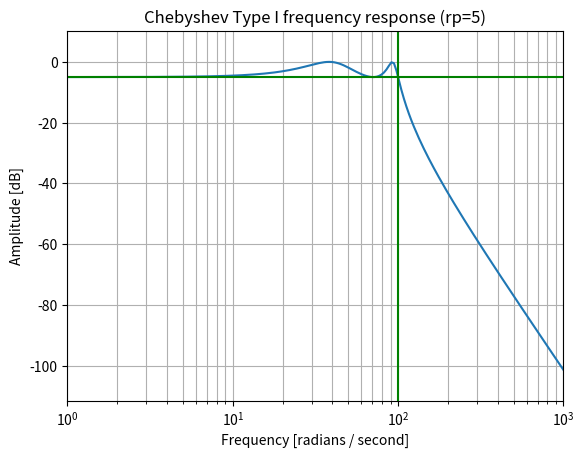
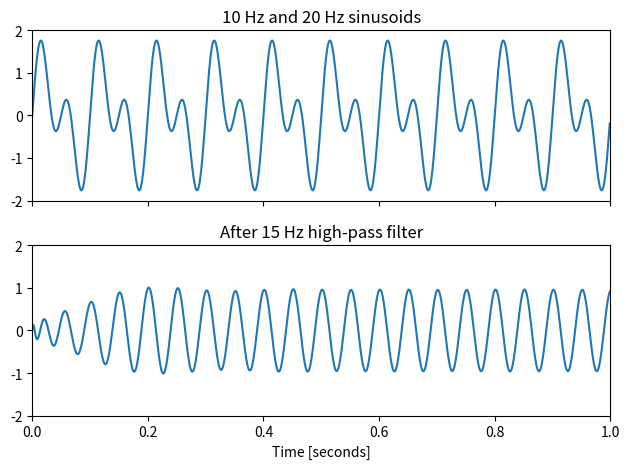

Python code for these plots, in order:
# -*- coding: utf-8 -*-
"""
Created on Mon Sep 27 15:16:55 2021

@author: Zikantika
"""

from scipy import signal
import matplotlib.pyplot as plt
import numpy as np


b, a = signal.cheby1(4, 5, 100, 'low', analog=True)
w, h = signal.freqs(b, a)
plt.semilogx(w, 20 * np.log10(abs(h)))
plt.title('Chebyshev Type I frequency response (rp=5)')
plt.xlabel('Frequency [radians / second]')
plt.ylabel('Amplitude [dB]')
plt.margins(0, 0.1)
plt.grid(which='both', axis='both')
plt.axvline(100, color='green') # cutoff frequency
plt.axhline(-5, color='green') # rp
plt.show()


t = np.linspace(0, 1, 1000, False)  # 1 second
sig = np.sin(2*np.pi*10*t) + np.sin(2*np.pi*20*t)
fig, (ax1, ax2) = plt.subplots(2, 1, sharex=True)
ax1.plot(t, sig)
ax1.set_title('10 Hz and 20 Hz sinusoids')
ax1.axis([0, 1, -2, 2])


sos = signal.cheby1(10, 1, 15, 'hp', fs=1000, output='sos')
filtered = signal.sosfilt(sos, sig)
ax2.plot(t, filtered)
ax2.set_title('After 15 Hz high-pass filter')
ax2.axis([0, 1, -2, 2])
ax2.set_xlabel('Time [seconds]')
plt.tight_layout()
plt.show()
